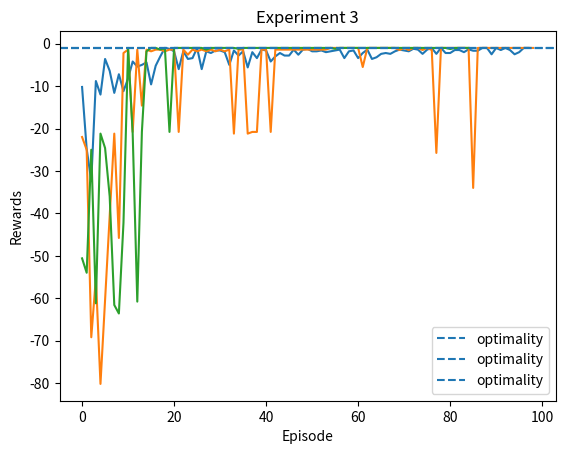

Reproduce this figure in Python.
import numpy as np
import random
import matplotlib.pyplot as plt


def qlearning(explr, learningr, gridsize=(4, 4), discountr=.9, tolerance=1.0e-3, max_eps=100, max_step=100, print_step=False, print_eps=False):
    # Environment
    (m, n) = gridsize

    # Actions (0=Left,1=Right,2=Up,3=Down)
    actions = np.array([0, 1, 2, 3])

    # State transition function (from state, action to next state)
    def transf(state, action):
        (row, col) = state
        if action == 0:
            if col == 0:
                return (row, col)
            else:
                return (row, col - 1)
        if action == 1:
            if col == 3:
                return (row, col)
            else:
                return (row, col + 1)
        if action == 2:
            if row == 0:
                return (row, col)
            else:
                return (row - 1, col)
        if action == 3:
            if row == 3:
                return (row, col)
            else:
                return (row + 1, col)

    """
    for i in range (0,m):
        for j in range (0,n):
            for a in actions:
                print(i,j,a)
                print(transf((i,j),a))
    """

    # Initialization
    eps = 1
    T = 1
    err = tolerance * 2
    Qtable = np.zeros((m, n, actions.size))
    #Qtable = np.random.rand(m,n,actions.size)
    newQtable = np.zeros((m, n, actions.size))
    eps_reward = []

    while err > tolerance and eps < max_eps:
        # Episode starts
        currstate = (3, 0)
        totalrewards = 0
        err = 0
        # Step starts
        while currstate != (0, 0) and currstate != (3, 3) and totalrewards > -max_step:
            (row, col) = currstate
            # Choose action (whether to explore or exploit)
            random.seed()
            randnum = random.random()
            # Explore
            if randnum < explr(T):
                random.seed()
                curraction = random.choice(actions)
            # Exploit
            else:
                random.seed()
                curraction = random.choice(np.flatnonzero(Qtable[row][col] ==Qtable[row][col].max()))

            # Next state and rewards
            nextstate = transf(currstate, curraction)
            (nextrow, nextcol) = nextstate
            if nextstate == (0, 0) or nextstate == (3, 3):
                reward = 1
            else:
                reward = -1
            totalrewards += reward

            # Calculate q value
            qmod = learningr(T) * (reward + discountr * np.amax(Qtable[nextrow][nextcol]) - Qtable[row][col][curraction])
            newQtable[row][col][curraction] += qmod

            # Calculate error
            err = max(err, np.abs(qmod))

            if print_step:
                print("T",T)
                print("state", currstate)
                print("action", curraction)
                print("lr",learningr(T))
                print("reward",reward)
                print("Q before", Qtable[row][col][curraction])
                print("Q after", newQtable[row][col][curraction])
                print("Error:", err)

            currstate = nextstate
            T += 1
            # Step ends

        Qtable[:][:][:] = newQtable[:][:][:]
        eps_reward.append(totalrewards)

        if print_eps:
            print("Episode ",eps)
            print(Qtable)
        eps += 1

        # Episode ends


    return eps, T, eps_reward, Qtable


def fixed_explr(T):
    return 0.25

def adaptive_explr(T):
    return 1 / T

def fixed_learningr(T):
    return 0.1

def adaptive_learningr(T):
    return 1 / T


def avg_reward(lst):
    row_lengths = []
    for row in lst:
        row_lengths.append(len(row))
    for row in lst:
        while len(row)<max(row_lengths):
            row.append(np.nan)

    list_avg = np.nanmean(np.array(lst), axis=0)
    return list_avg


run_exp_1 = 1
run_exp_2 = 1
run_exp_3 = 1

# Experiment 1
if run_exp_1:
    print("Experiment 1")
    rewards1 = []
    for i in range(5):
        e, t, R, Q = qlearning(explr=fixed_explr, learningr=fixed_learningr, discountr=0.9)
        rewards1.append(R)
        print("Experiment 1 Simulation ", i+1)
        print("Number of episodes",e)
        print("Rewards\n",R)
    avg_rewards1 = avg_reward(rewards1)
    #print(avg_rewards1)
    plt.plot(avg_rewards1)
    plt.xlabel("Episode")
    plt.ylabel("Rewards")
    plt.title("Experiment 1")
    plt.axhline(y=-1, linestyle="dashed", label="optimality")
    plt.legend()
    plt.show()

# Experiment 2
if run_exp_2:
    print("Experiment 2")
    rewards2 = []
    for i in range(5):
        e, t, R, Q = qlearning(explr=adaptive_explr, learningr=adaptive_learningr, discountr=0.9, print_eps=False, print_step=False)
        rewards2.append(R)
        print("Experiment 2 Simulation ", i+1)
        print("Number of episodes:", e)
        print("Rewards\n", R)
    avg_rewards2 = avg_reward(rewards2)
    #print(avg_rewards2)
    plt.plot(avg_rewards2)
    plt.xlabel("Episode")
    plt.ylabel("Rewards")
    plt.title("Experiment 2")
    plt.axhline(y=-1, linestyle="dashed", label="optimality")
    plt.legend()
    plt.show()



# Experiment 3
if run_exp_3:
    print("Experiment 3")
    rewards3 = []
    for i in range(5):
        e, t, R, Q = qlearning(explr=adaptive_explr, learningr=fixed_learningr, discountr=0.9,print_eps=False, print_step=False)
        rewards3.append(R)
        print("Experiment 3 Simulation ", i+1)
        print("Number of episodes:", e)
        print("Rewards:\n", R)
    #print(rewards3)
    avg_rewards3 = avg_reward(rewards3)
    #print(avg_rewards3)
    plt.plot(avg_rewards3)
    plt.xlabel("Episode")
    plt.ylabel("Rewards")
    plt.title("Experiment 3")
    plt.axhline(y=-1, linestyle="dashed", label="optimality")
    plt.legend()
    plt.show()




